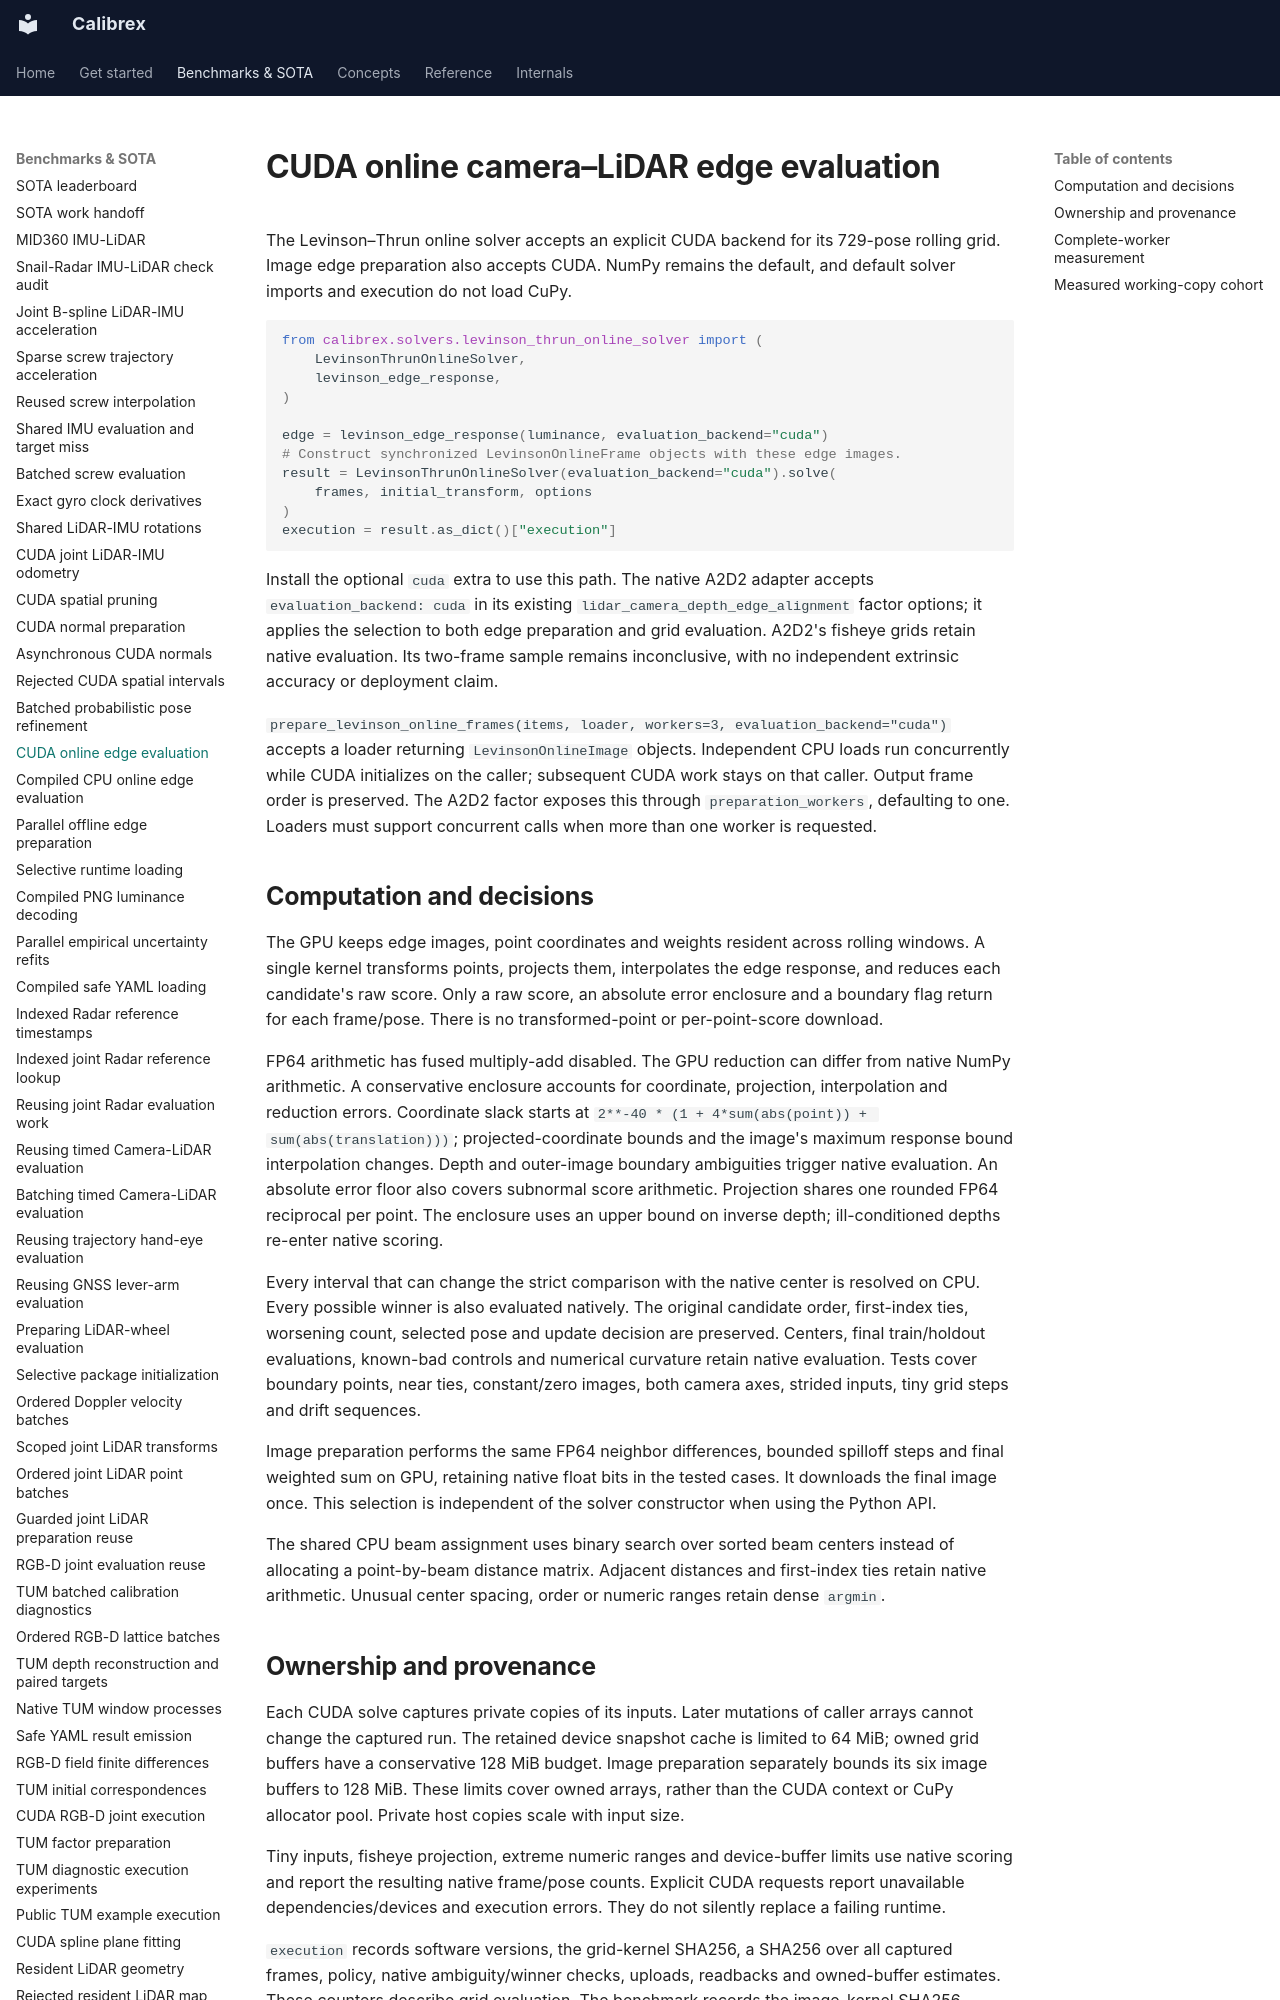

repository: rsasaki0109/Calibrex · page: benchmarks/online_edge_cuda/index.html · generator: mkdocs

# CUDA online camera–LiDAR edge evaluation

The Levinson–Thrun online solver accepts an explicit CUDA backend for its
729-pose rolling grid. Image edge preparation also accepts CUDA. NumPy remains
the default, and default solver imports and execution do not load CuPy.

```python
from calibrex.solvers.levinson_thrun_online_solver import (
    LevinsonThrunOnlineSolver,
    levinson_edge_response,
)

edge = levinson_edge_response(luminance, evaluation_backend="cuda")
# Construct synchronized LevinsonOnlineFrame objects with these edge images.
result = LevinsonThrunOnlineSolver(evaluation_backend="cuda").solve(
    frames, initial_transform, options
)
execution = result.as_dict()["execution"]
```

Install the optional `cuda` extra to use this path. The native A2D2 adapter
accepts `evaluation_backend: cuda` in its existing
`lidar_camera_depth_edge_alignment` factor options; it applies the selection to
both edge preparation and grid evaluation. A2D2's fisheye grids retain native
evaluation. Its two-frame sample remains inconclusive, with no independent
extrinsic accuracy or deployment claim.

`prepare_levinson_online_frames(items, loader, workers=3, evaluation_backend="cuda")`
accepts a loader returning `LevinsonOnlineImage` objects. Independent CPU loads
run concurrently while CUDA initializes on the caller; subsequent CUDA work
stays on that caller. Output frame order is preserved. The A2D2 factor exposes
this through `preparation_workers`, defaulting to one. Loaders must support
concurrent calls when more than one worker is requested.

## Computation and decisions

The GPU keeps edge images, point coordinates and weights resident across
rolling windows. A single kernel transforms points, projects them, interpolates
the edge response, and reduces each candidate's raw score. Only a raw score,
an absolute error enclosure and a boundary flag return for each frame/pose.
There is no transformed-point or per-point-score download.

FP64 arithmetic has fused multiply-add disabled. The GPU reduction can differ
from native NumPy arithmetic. A conservative enclosure accounts for coordinate,
projection, interpolation and reduction errors. Coordinate slack starts at
`2**-40 * (1 + 4*sum(abs(point)) + sum(abs(translation)))`; projected-coordinate
bounds and the image's maximum response bound interpolation changes. Depth and
outer-image boundary ambiguities trigger native evaluation.
An absolute error floor also covers subnormal score arithmetic.
Projection shares one rounded FP64 reciprocal per point. The enclosure uses
an upper bound on inverse depth; ill-conditioned depths re-enter native scoring.

Every interval that can change the strict comparison with the native center
is resolved on CPU. Every possible winner is also evaluated natively. The
original candidate order, first-index ties, worsening count, selected pose and
update decision are preserved. Centers, final train/holdout evaluations,
known-bad controls and numerical curvature retain native evaluation. Tests
cover boundary points, near ties, constant/zero images, both camera axes,
strided inputs, tiny grid steps and drift sequences.

Image preparation performs the same FP64 neighbor differences, bounded
spilloff steps and final weighted sum on GPU, retaining native float bits in
the tested cases. It downloads the final image once. This selection is
independent of the solver constructor when using the Python API.

The shared CPU beam assignment uses binary search over sorted beam centers
instead of allocating a point-by-beam distance matrix. Adjacent distances and
first-index ties retain native arithmetic. Unusual center spacing, order or
numeric ranges retain dense `argmin`.
